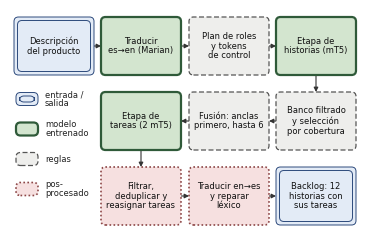
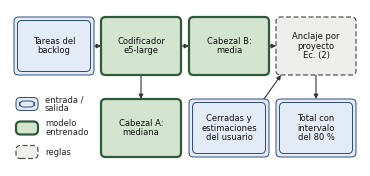

The script that saved these images, in order:
"""Fig. 1 (generacion) y Fig. 2 (estimacion) del short paper, en PDF vectorial.

Version 2, guia V2 de la asesora (17/11/2026):
  - ancho de UNA columna completa (3,5 in) y letra legible a ese tamano, sin escalar;
  - Fig. 1 con 10 cajas (filtrar+reasignar y traducir+reparar unidas) y MAS BAJA que la
    version anterior tal como se mostraba (3,40 in al 70 % = 2,38 in);
  - legible en blanco y negro: cada categoria tiene su BORDE, no solo su color;
  - Fig. 2 con la notacion lambda_c = 12, lambda_u = 12, lambda'_c = 30.

Leyenda (borde y color):
  entrada / salida   borde doble,       azul
  modelo entrenado   borde solido grueso, verde (mT5, Marian, e5 y los cabezales)
  reglas             borde discontinuo,  gris
  posprocesado       borde punteado,     rojo

  python src/101_figuras_paper.py [carpeta_salida ...]

out: fig1_pipeline_es.pdf y fig2_estimacion.pdf (+ .png de control) en cada carpeta
"""
import os
import sys

import matplotlib

matplotlib.use("Agg")
import matplotlib.pyplot as plt  # noqa: E402
from matplotlib.patches import FancyArrowPatch, FancyBboxPatch  # noqa: E402

AD = "C:/Users/User/Documents/Programacao/PBE-Dataset/paper"
OUTS = sys.argv[1:] or [f"{AD}/figs", f"{AD}/overleaf/figs"]
plt.rcParams.update({"font.family": "DejaVu Sans", "pdf.fonttype": 42,
                     "mathtext.fontset": "dejavusans"})

# relleno, borde, estilo de linea, grosor
EST = {"io": ("#e3ebf6", "#2d4a7c", "-", 0.7),
       "neuronal": ("#d3e5cf", "#2f5a39", "-", 1.6),
       "regla": ("#eeeeec", "#555555", (0, (4, 2)), 0.9),
       "post": ("#f6e0e0", "#8c4646", (0, (1, 1.4)), 1.2)}
NOMBRE = {"io": "entrada /\nsalida", "neuronal": "modelo\nentrenado",
          "regla": "reglas", "post": "pos-\nprocesado"}
ANCHO = 3.5                                  # pulgadas: una columna IEEE
W, H = 0.80, 0.58                            # caja
XS = (0.44, 1.31, 2.19, 3.06)                # centros de las cuatro columnas
TAM, TAM_NOTA = 6.0, 5.2                     # puntos, a tamano real


def _rect(ax, x0, y0, w, h, f, b, ls, lw, z=2):
    ax.add_patch(FancyBboxPatch((x0, y0), w, h, boxstyle="round,pad=0,rounding_size=0.045",
                                linewidth=lw, edgecolor=b, facecolor=f, linestyle=ls, zorder=z))


def marco(ax, x0, y0, w, h, tipo):
    f, b, ls, lw = EST[tipo]
    _rect(ax, x0, y0, w, h, f, b, ls, lw)
    if tipo == "io":                          # borde doble
        d = 0.035
        _rect(ax, x0 + d, y0 + d, w - 2 * d, h - 2 * d, "none", b, "-", lw, 3)


def caja(ax, c, y, texto, tipo, nota=None):
    x = XS[c]
    marco(ax, x - W / 2, y - H / 2, W, H, tipo)
    ax.text(x, y + (0.075 if nota else 0), texto, ha="center", va="center", fontsize=TAM,
            color="#111111", zorder=4, linespacing=1.12)
    if nota:
        ax.text(x, y - 0.185, nota, ha="center", va="center", fontsize=TAM_NOTA,
                color="#444444", style="italic", zorder=4, linespacing=1.05)
    return dict(x=x, y=y)


def flecha(ax, a, b, lado="h"):
    if lado == "h":
        s = 1 if b["x"] > a["x"] else -1
        p1, p2 = (a["x"] + s * W / 2, a["y"]), (b["x"] - s * W / 2, b["y"])
    elif lado == "v":                         # vertical, de arriba abajo
        p1, p2 = (a["x"], a["y"] - H / 2), (b["x"], b["y"] + H / 2)
    else:                                     # diagonal hacia arriba a la derecha
        p1, p2 = (a["x"] + W / 2 - 0.05, a["y"] + H / 2), (b["x"] - W / 2 + 0.05, b["y"] - H / 2)
    ax.add_patch(FancyArrowPatch(p1, p2, arrowstyle="-|>", mutation_scale=6.5,
                                 color="#333333", linewidth=0.8, zorder=1,
                                 shrinkA=0, shrinkB=0))


def leyenda(ax, x, y_top, tipos, paso=0.165):
    for i, t in enumerate(tipos):
        y = y_top - i * paso
        marco(ax, x, y - 0.065, 0.22, 0.13, t)
        ax.text(x + 0.29, y, NOMBRE[t], fontsize=TAM, va="center", color="#222222",
                linespacing=1.0)


def lienzo(alto):
    fig = plt.figure(figsize=(ANCHO, alto))
    ax = fig.add_axes([0, 0, 1, 1])
    ax.set_xlim(0, ANCHO)
    ax.set_ylim(0, alto)
    ax.axis("off")
    return fig, ax


def guardar(fig, nombre):
    for out in OUTS:
        os.makedirs(out, exist_ok=True)
        for ext in ("pdf", "png"):
            fig.savefig(f"{out}/{nombre}.{ext}", dpi=300, facecolor="white")
        print("escrito", f"{out}/{nombre}.pdf")
    plt.close(fig)


def figura1():
    alto = 2.22
    fig, ax = lienzo(alto)
    y1, y2, y3 = 1.86, 1.11, 0.36
    # fila 1, izquierda a derecha
    d = caja(ax, 0, y1, "Descripción\ndel producto", "io")
    t = caja(ax, 1, y1, "Traducir\nes→en (Marian)", "neuronal")
    p = caja(ax, 2, y1, "Plan de roles\ny tokens\nde control", "regla")
    h = caja(ax, 3, y1, "Etapa de\nhistorias (mT5)", "neuronal")
    flecha(ax, d, t); flecha(ax, t, p); flecha(ax, p, h)
    # fila 2, derecha a izquierda
    s = caja(ax, 3, y2, "Banco filtrado\ny selección\npor cobertura", "regla")
    f = caja(ax, 2, y2, "Fusión: anclas\nprimero, hasta 6", "regla")
    e = caja(ax, 1, y2, "Etapa de\ntareas (2 mT5)", "neuronal")
    flecha(ax, h, s, "v"); flecha(ax, s, f); flecha(ax, f, e)
    # fila 3, izquierda a derecha
    q = caja(ax, 1, y3, "Filtrar,\ndeduplicar y\nreasignar tareas", "post")
    r = caja(ax, 2, y3, "Traducir en→es\ny reparar\nléxico", "post")
    b = caja(ax, 3, y3, "Backlog: 12\nhistorias con\nsus tareas", "io")
    flecha(ax, e, q, "v"); flecha(ax, q, r); flecha(ax, r, b)
    leyenda(ax, 0.06, 1.33, ("io", "neuronal", "regla", "post"), paso=0.30)
    guardar(fig, "fig1_pipeline_es")


def figura2():
    alto = 1.56
    fig, ax = lienzo(alto)
    y1, y2 = 1.20, 0.38
    t = caja(ax, 0, y1, "Tareas del\nbacklog", "io")
    c = caja(ax, 1, y1, "Codificador\ne5-large", "neuronal")
    bm = caja(ax, 2, y1, "Cabezal B:\nmedia", "neuronal")
    n = caja(ax, 3, y1, "Anclaje por\nproyecto\nEc. (2)", "regla")
    flecha(ax, t, c); flecha(ax, c, bm); flecha(ax, bm, n)
    a = caja(ax, 1, y2, "Cabezal A:\nmediana", "neuronal")
    u = caja(ax, 2, y2, "Cerradas y\nestimaciones\ndel usuario", "io")
    o = caja(ax, 3, y2, "Total con\nintervalo\ndel 80 %", "io")
    flecha(ax, c, a, "v"); flecha(ax, u, n, "d"); flecha(ax, n, o, "v")
    leyenda(ax, 0.06, 0.62, ("io", "neuronal", "regla"), paso=0.24)
    guardar(fig, "fig2_estimacion")


if __name__ == "__main__":
    figura1()
    figura2()
